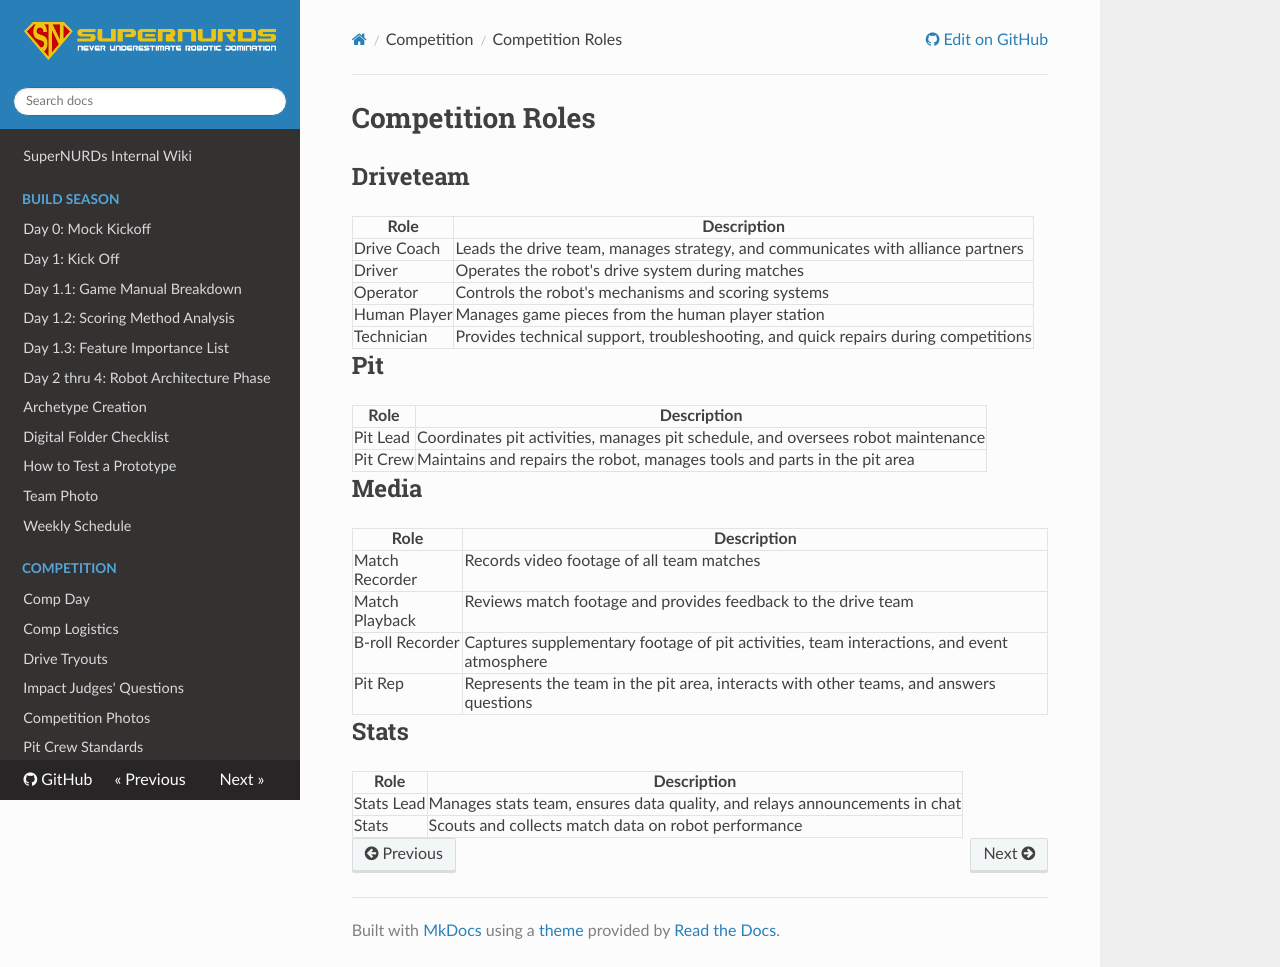

repository: FRCTeam3255/Wiki · page: Competition/Role Definitions/index.html · generator: mkdocs

# Competition Roles

## Driveteam

| Role | Description |
| ---- | ----------- |
| Drive Coach | Leads the drive team, manages strategy, and communicates with alliance partners |
| Driver | Operates the robot's drive system during matches |
| Operator | Controls the robot's mechanisms and scoring systems |
| Human Player | Manages game pieces from the human player station |
| Technician | Provides technical support, troubleshooting, and quick repairs during competitions |

## Pit

| Role | Description |
| ---- | ----------- |
| Pit Lead | Coordinates pit activities, manages pit schedule, and oversees robot maintenance |
| Pit Crew | Maintains and repairs the robot, manages tools and parts in the pit area |

## Media

| Role | Description |
| ---- | ----------- |
| Match Recorder | Records video footage of all team matches |
| Match Playback | Reviews match footage and provides feedback to the drive team |
| B-roll Recorder | Captures supplementary footage of pit activities, team interactions, and event atmosphere |
| Pit Rep | Represents the team in the pit area, interacts with other teams, and answers questions |

## Stats

| Role | Description |
| ---- | ----------- |
| Stats Lead | Manages stats team, ensures data quality, and relays announcements in chat |
| Stats | Scouts and collects match data on robot performance |
